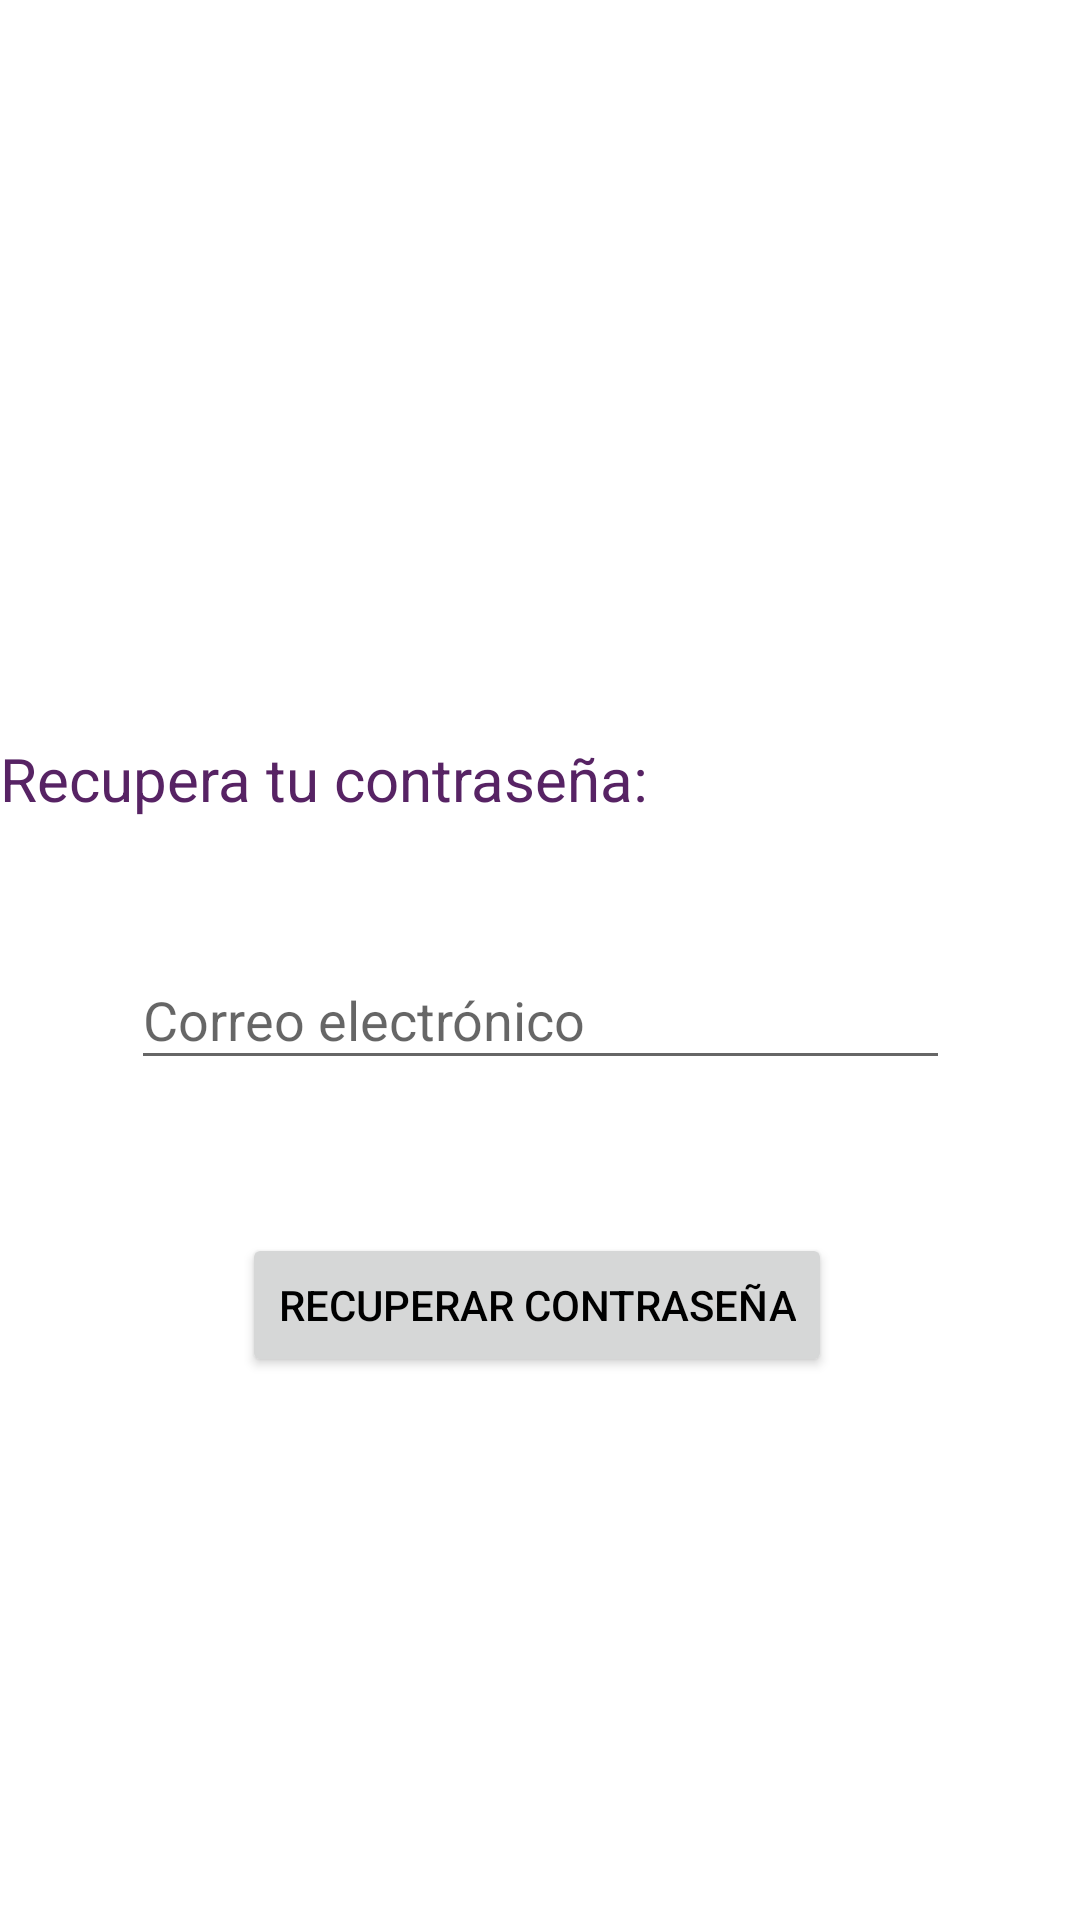

Write the Android layout XML for this screen, with the resource values it uses.
<!-- AndroidManifest.xml: application theme Theme.Petlocale_final -->
<!-- res/layout/activity_logeo_miss_password.xml -->
<?xml version="1.0" encoding="utf-8"?>
<androidx.constraintlayout.widget.ConstraintLayout xmlns:android="http://schemas.android.com/apk/res/android"
    xmlns:app="http://schemas.android.com/apk/res-auto"
    xmlns:tools="http://schemas.android.com/tools"
    android:layout_width="match_parent"
    android:layout_height="match_parent"
    tools:context=".Logeo_MissPassword">

    <Button
        android:id="@+id/buttonRecuperarContraseña"
        android:layout_width="wrap_content"
        android:layout_height="wrap_content"
        android:layout_marginTop="51dp"
        android:layout_marginBottom="212dp"
        android:text="Recuperar contraseña"
        app:layout_constraintBottom_toBottomOf="parent"
        app:layout_constraintEnd_toEndOf="parent"
        app:layout_constraintHorizontal_bias="0.494"
        app:layout_constraintStart_toStartOf="parent"
        app:layout_constraintTop_toBottomOf="@+id/correo_recuperar_contraseña"
        app:layout_constraintVertical_bias="0.0" />

    <TextView
        android:id="@+id/nombreComparacionProducto1"
        android:layout_width="wrap_content"
        android:layout_height="wrap_content"
        android:layout_marginTop="20dp"
        android:text="Recupera tu contraseña: "
        android:textColor="#572364"
        android:textSize="20dp"
        app:layout_constraintTop_toBottomOf="@+id/recuperar_contraseña"
        tools:layout_editor_absoluteX="89dp" />

    <EditText
        android:id="@+id/correo_recuperar_contraseña"
        android:layout_width="273dp"
        android:layout_height="43dp"
        android:layout_marginTop="44dp"
        android:ems="10"
        android:hint="Correo electrónico"
        android:inputType="textEmailAddress"
        android:textColor="@color/black"
        app:layout_constraintEnd_toEndOf="parent"
        app:layout_constraintStart_toStartOf="parent"
        app:layout_constraintTop_toBottomOf="@+id/nombreComparacionProducto1" />

    <ImageView
        android:id="@+id/recuperar_contraseña"
        android:layout_width="294dp"
        android:layout_height="222dp"
        android:layout_marginTop="4dp"
        app:layout_constraintBottom_toTopOf="@+id/registrarse"
        app:layout_constraintEnd_toEndOf="parent"
        app:layout_constraintHorizontal_bias="0.495"
        app:layout_constraintStart_toStartOf="parent"
        app:layout_constraintTop_toTopOf="parent"
        app:layout_constraintVertical_bias="0.077"
        app:srcCompat="@mipmap/petlocaleicon" />

</androidx.constraintlayout.widget.ConstraintLayout>
<!-- resources referenced by this layout -->
<resources>
  <style name="Theme.Petlocale_final" parent="Theme.MaterialComponents.DayNight.DarkActionBar">
          
          <item name="colorPrimary">@color/purple_500</item>
          <item name="colorPrimaryVariant">@color/purple_700</item>
          <item name="colorOnPrimary">@color/black</item>
          
          <item name="colorSecondary">@color/teal_200</item>
          <item name="colorSecondaryVariant">@color/teal_700</item>
          <item name="colorOnSecondary">@color/black</item>
          
          <item name="android:statusBarColor" tools:targetApi="l">?attr/colorPrimaryVariant</item>
          
      </style>
  <!-- not gathered from this repository: default colours our renderer supplied (Android Studio template values) -->
  <color name="purple_500">#FF6200EE</color>
  <color name="purple_700">#FF3700B3</color>
  <color name="teal_200">#FF03DAC5</color>
  <color name="teal_700">#FF018786</color>
  <color name="black">#FF000000</color>
</resources>
